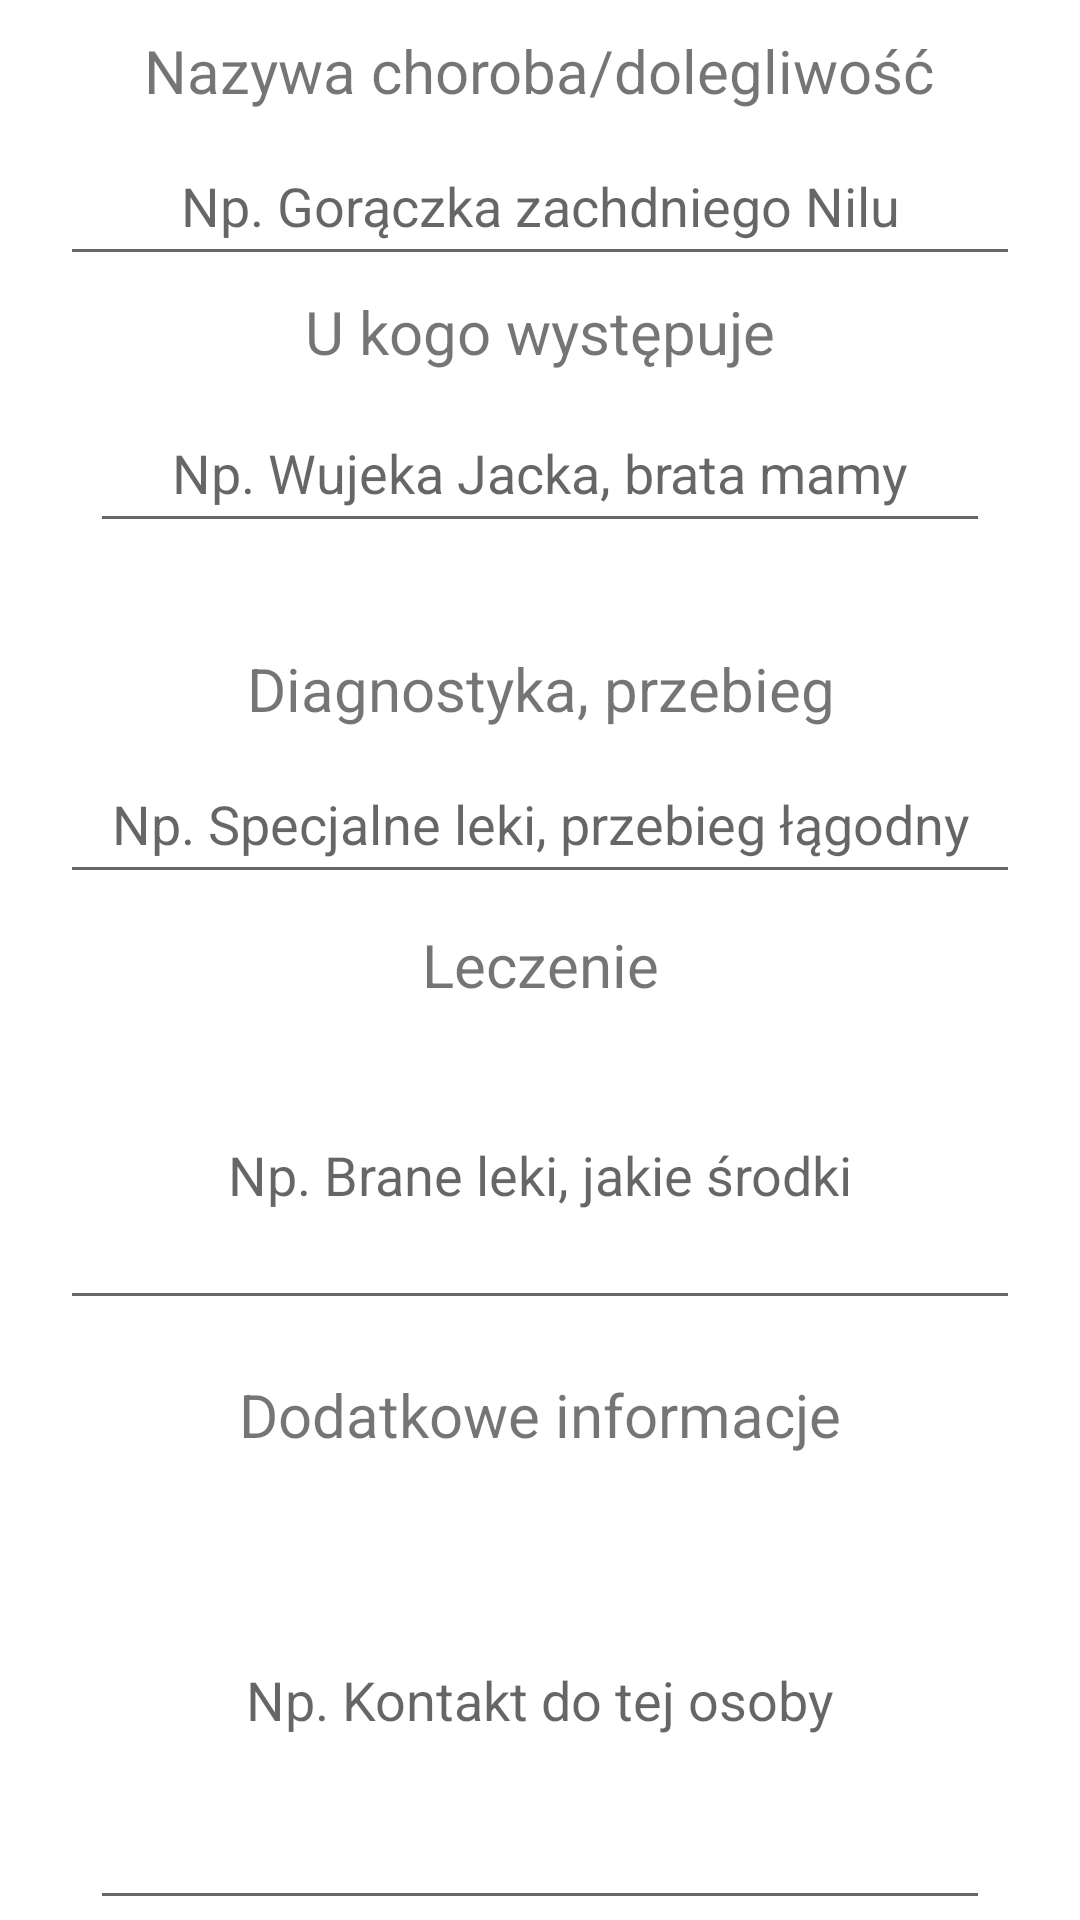

This screen was rendered from an Android layout file. Write that file and the resources it references.
<!-- AndroidManifest.xml: application theme Theme.EDC -->
<!-- res/layout/activity_add_family_disease.xml -->
<?xml version="1.0" encoding="utf-8"?>
<RelativeLayout xmlns:android="http://schemas.android.com/apk/res/android"
    xmlns:app="http://schemas.android.com/apk/res-auto"
    xmlns:tools="http://schemas.android.com/tools"
    android:layout_width="match_parent"
    android:layout_height="match_parent"
    tools:context=".AddFamilyDisease">

    <RelativeLayout
        android:layout_width="match_parent"
        android:layout_height="wrap_content"
        android:id="@+id/rl1"
        >



        <TextView
            android:layout_width="wrap_content"
            android:layout_height="wrap_content"
            android:id="@+id/txtDiseaseName"
            android:textSize="20sp"
            android:text="Nazywa choroba/dolegliwość"
            android:layout_centerHorizontal="true"
            android:layout_marginTop="10dp"
            android:layout_marginBottom="5dp"
            />

        <EditText
            android:layout_width="match_parent"
            android:layout_height="50dp"
            android:id="@+id/e_txtDiseaseName"
            android:layout_marginHorizontal="20dp"
            android:layout_below="@+id/txtDiseaseName"
            android:layout_centerHorizontal="true"
            android:ems="10"
            android:gravity="center"
            android:hint="Np. Gorączka zachdniego Nilu"



            />


    </RelativeLayout>



    <RelativeLayout
        android:id="@+id/rl2"
        android:layout_width="match_parent"
        android:layout_height="wrap_content"
        android:layout_marginBottom="10dp"

        android:layout_below="@+id/rl1">

        <TextView
            android:layout_width="match_parent"
            android:layout_marginHorizontal="20dp"
            android:layout_height="wrap_content"
            android:id="@+id/txt_Who_disease"
            android:textSize="20sp"
            android:text="U kogo występuje"
            android:gravity="center"
            android:layout_marginBottom="2dp"
            android:layout_marginTop="5dp"
            android:layout_centerHorizontal="true"

            />

        <EditText
            android:id="@+id/e_txtWho_disease"
            android:layout_width="match_parent"
            android:layout_height="50dp"
            android:paddingHorizontal="20dp"
            android:gravity="center"
            android:layout_below="@id/txt_Who_disease"
            android:layout_centerHorizontal="true"
            android:layout_marginTop="5dp"
            android:layout_marginHorizontal="30dp"
            android:hint="Np. Wujeka Jacka, brata mamy"
            />

    </RelativeLayout>
    <RelativeLayout
        android:id="@+id/rl3"
        android:layout_width="match_parent"
        android:layout_height="wrap_content"
        android:layout_marginTop="10dp"
        android:layout_below="@+id/rl2">

        <TextView
            android:layout_width="match_parent"
            android:layout_height="wrap_content"
            android:layout_marginHorizontal="20dp"
            android:gravity="center"
            android:id="@+id/txt_progressDisease"
            android:textSize="20sp"
            android:text="Diagnostyka, przebieg"
            android:layout_marginTop="15dp"
            android:layout_centerHorizontal="true"

            />

        <EditText
            android:id="@+id/e_txtProgressDisease"
            android:layout_width="match_parent"
            android:layout_height="50dp"
            android:layout_below="@id/txt_progressDisease"
            android:layout_centerHorizontal="true"
            android:layout_marginTop="5dp"
            android:layout_marginHorizontal="20dp"
            android:gravity="center"
            android:hint="Np. Specjalne leki, przebieg łągodny"
            />

    </RelativeLayout>
    <RelativeLayout
        android:id="@+id/rl4"
        android:layout_width="match_parent"
        android:layout_height="wrap_content"
        android:layout_below="@+id/rl3"
        android:layout_marginTop="10dp"
        >

        <TextView
            android:id="@+id/txt_aboutDrugsDisease"
            android:layout_width="match_parent"
            android:layout_marginHorizontal="20dp"
            android:gravity="center"
            android:layout_height="wrap_content"
            android:layout_centerHorizontal="true"
            android:textSize="20sp"
            android:text="Leczenie" />
        <EditText
            android:id="@+id/e_txtDrugsDisease"
            android:layout_width="match_parent"
            android:layout_height="100dp"
            android:layout_below="@id/txt_aboutDrugsDisease"
            android:layout_centerHorizontal="true"
            android:layout_marginTop="5dp"
            android:layout_marginHorizontal="20dp"
            android:hint="Np. Brane leki, jakie środki"
            android:gravity="center"
            android:layout_marginBottom="10dp"
            />



    </RelativeLayout>


    <RelativeLayout
        android:id="@+id/rl5"
        android:layout_width="match_parent"
        android:layout_height="wrap_content"
        android:layout_below="@+id/rl4">

        <TextView
            android:id="@+id/txtDiseaseInfoExtra"
            android:layout_width="match_parent"
            android:layout_height="wrap_content"
            android:gravity="center"
            android:layout_marginHorizontal="30dp"
            android:layout_centerHorizontal="true"
            android:layout_marginTop="8dp"
            android:text="Dodatkowe informacje"
            android:textSize="20sp" />

        <EditText
            android:id="@+id/e_txtDiseaseInfoExtra"
            android:layout_width="match_parent"
            android:layout_height="150dp"
            android:layout_below="@id/txtDiseaseInfoExtra"
            android:layout_centerHorizontal="true"
            android:layout_marginHorizontal="30dp"
            android:layout_marginTop="5dp"
            android:gravity="center"
            android:hint="Np. Kontakt do tej osoby" />


        <Button
            android:id="@+id/send_FamilyDisease"
            android:layout_below="@+id/e_txtDiseaseInfoExtra"
            android:layout_centerHorizontal="true"
            android:layout_marginTop="15dp"
            android:layout_marginBottom="15dp"
            android:layout_width="match_parent"
            android:layout_marginHorizontal="40dp"
            android:layout_height="60dp"
            android:text="Zapisz informacje" />

    </RelativeLayout>






</RelativeLayout>
<!-- resources referenced by this layout -->
<resources>
  <style name="Theme.EDC" parent="Theme.MaterialComponents.DayNight.DarkActionBar">
          
          <item name="colorPrimary">#2B6A2D</item>
          <item name="colorPrimaryVariant">#4CAF50</item>
          <item name="colorOnPrimary">@color/white</item>
          
          <item name="colorSecondary">#3FDF2D</item>
          <item name="colorSecondaryVariant">#CE254E0C</item>
          <item name="colorOnSecondary">@color/black</item>
          
          <item name="android:statusBarColor" tools:targetApi="l">?attr/colorPrimaryVariant</item>
          
      </style>
  <color name="white">#FFFFFFFF</color>
  <color name="black">#FF000000</color>
</resources>
